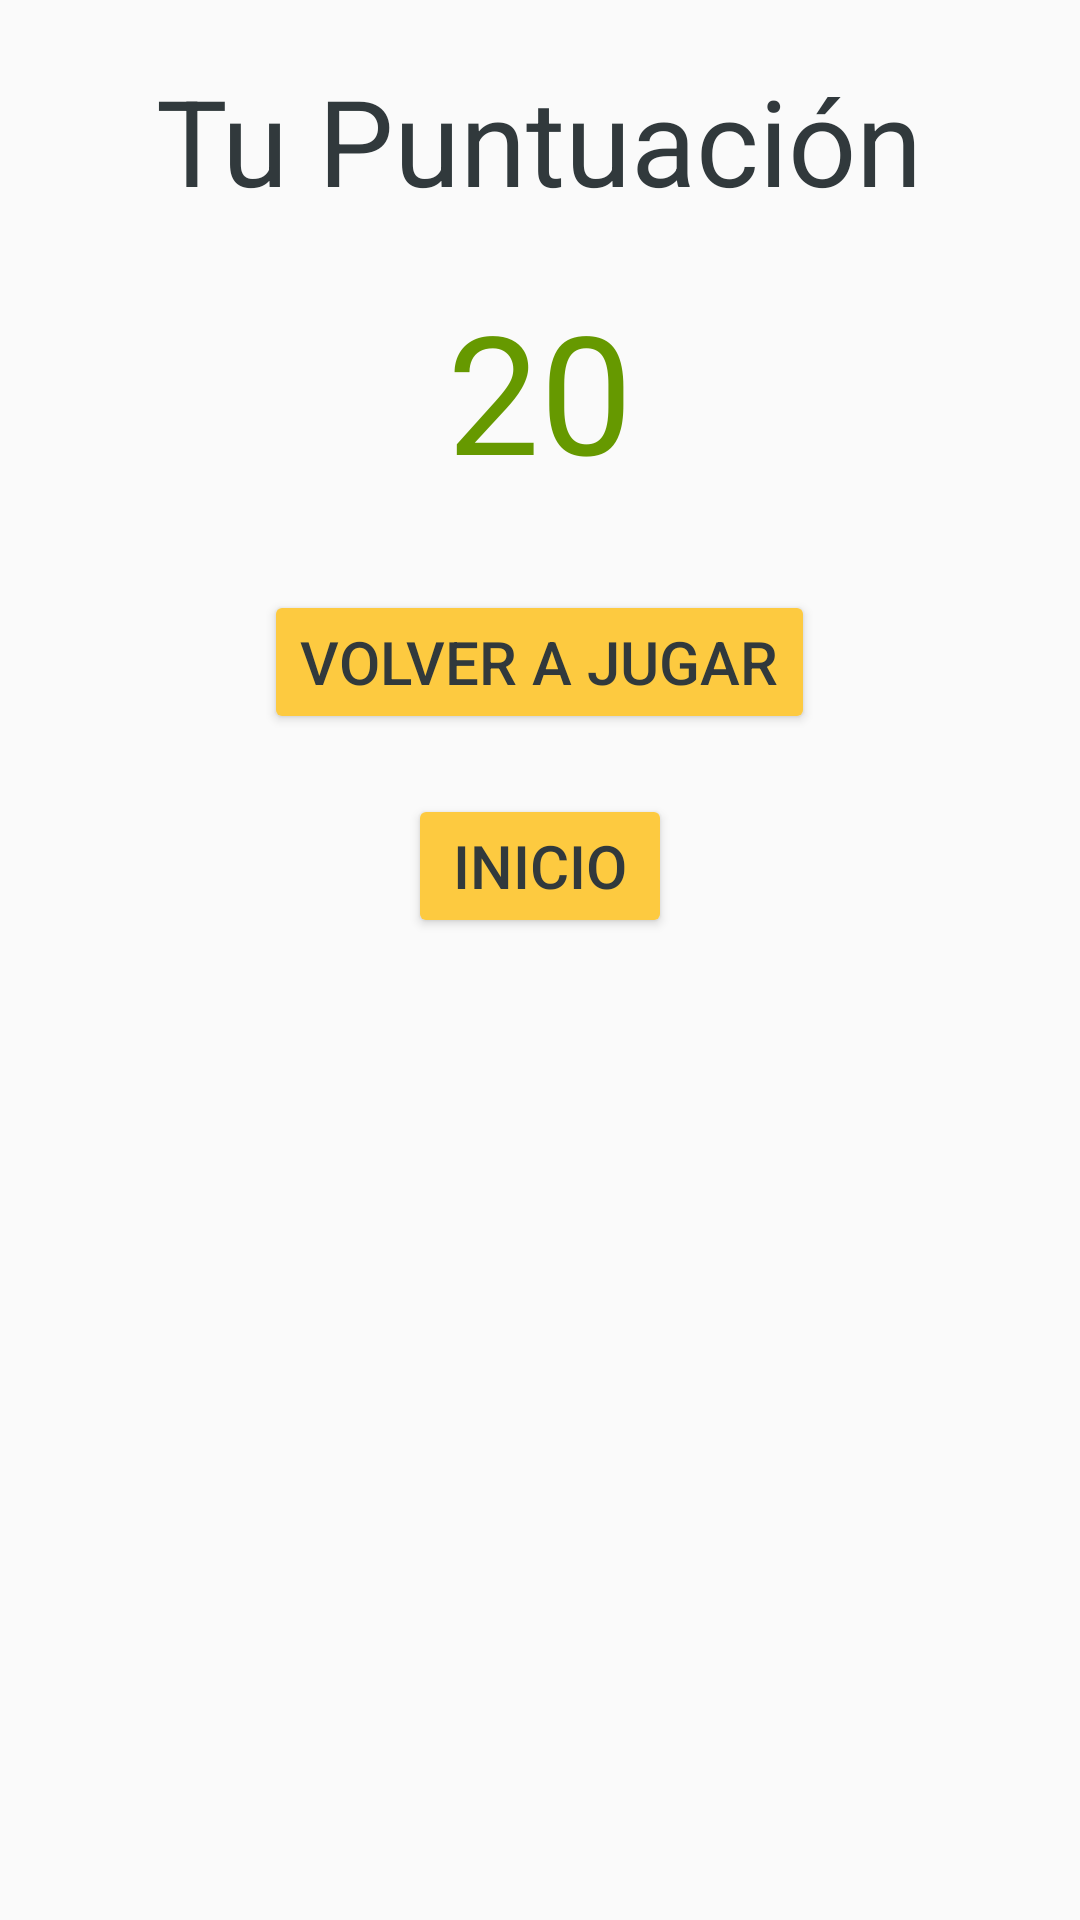

This screen was rendered from an Android layout file. Write that file and the resources it references.
<!-- AndroidManifest.xml: application theme AppTheme -->
<!-- res/layout/activity_score.xml -->
<?xml version="1.0" encoding="utf-8"?>
<LinearLayout xmlns:android="http://schemas.android.com/apk/res/android"
    xmlns:app="http://schemas.android.com/apk/res-auto"
    xmlns:tools="http://schemas.android.com/tools"
    android:id="@+id/activity_score"
    android:layout_width="match_parent"
    android:layout_height="match_parent"
    android:orientation="vertical"
    tools:context="com.example.jivan.mathgame.ScoreActivity">


    <TextView
        android:text="Tu Puntuación"
        android:layout_gravity="center_horizontal"
        android:layout_marginTop="20dp"
        android:layout_width="wrap_content"
        android:layout_height="wrap_content"
        android:id="@+id/textView3"
        android:textSize="40sp" />

    <TextView
        android:text="20"
        android:layout_marginTop="60px"
        android:layout_gravity="center_horizontal"
        android:layout_width="wrap_content"
        android:layout_height="wrap_content"
        android:id="@+id/textFinalScore"
        android:textColor="@android:color/holo_green_dark"
        android:textSize="55sp" />

    <Button
        android:text="Volver a Jugar"
        android:layout_gravity="center_horizontal"
        android:layout_marginTop="30dp"
        android:layout_width="wrap_content"
        android:layout_height="wrap_content"
        android:id="@+id/playAgainButton"
        android:textSize="20sp" />


    <Button
        android:text="Inicio"
        android:layout_marginTop="20dp"
        android:layout_gravity="center_horizontal"
        android:layout_height="wrap_content"
        android:layout_width="wrap_content"
        android:id="@+id/homeButton"
        android:textSize="20sp"
        android:layout_below="@+id/textFinalScore" />

    <ImageView
        android:id="@+id/imageView"
        android:scaleType="fitCenter"
        android:layout_height="125dp"
        android:layout_width="135dp"
        android:layout_marginTop="15dp"
        android:layout_below="@+id/playAgainButton"
        android:layout_gravity="center_horizontal" />
</LinearLayout>
<!-- resources referenced by this layout -->
<resources>
  <style name="AppTheme" parent="Theme.AppCompat.Light.DarkActionBar">
          
              <item name="colorPrimary">#2176FF</item>
          <item name="colorPrimaryDark">#1858BF</item>
          <item name="colorButtonNormal">#FDCA40</item>
          <item name="colorAccent">@color/colorAccent</item>
          <item name="android:textColor">#31393C</item>
      </style>
  <color name="colorAccent">#FF4081</color>
</resources>
